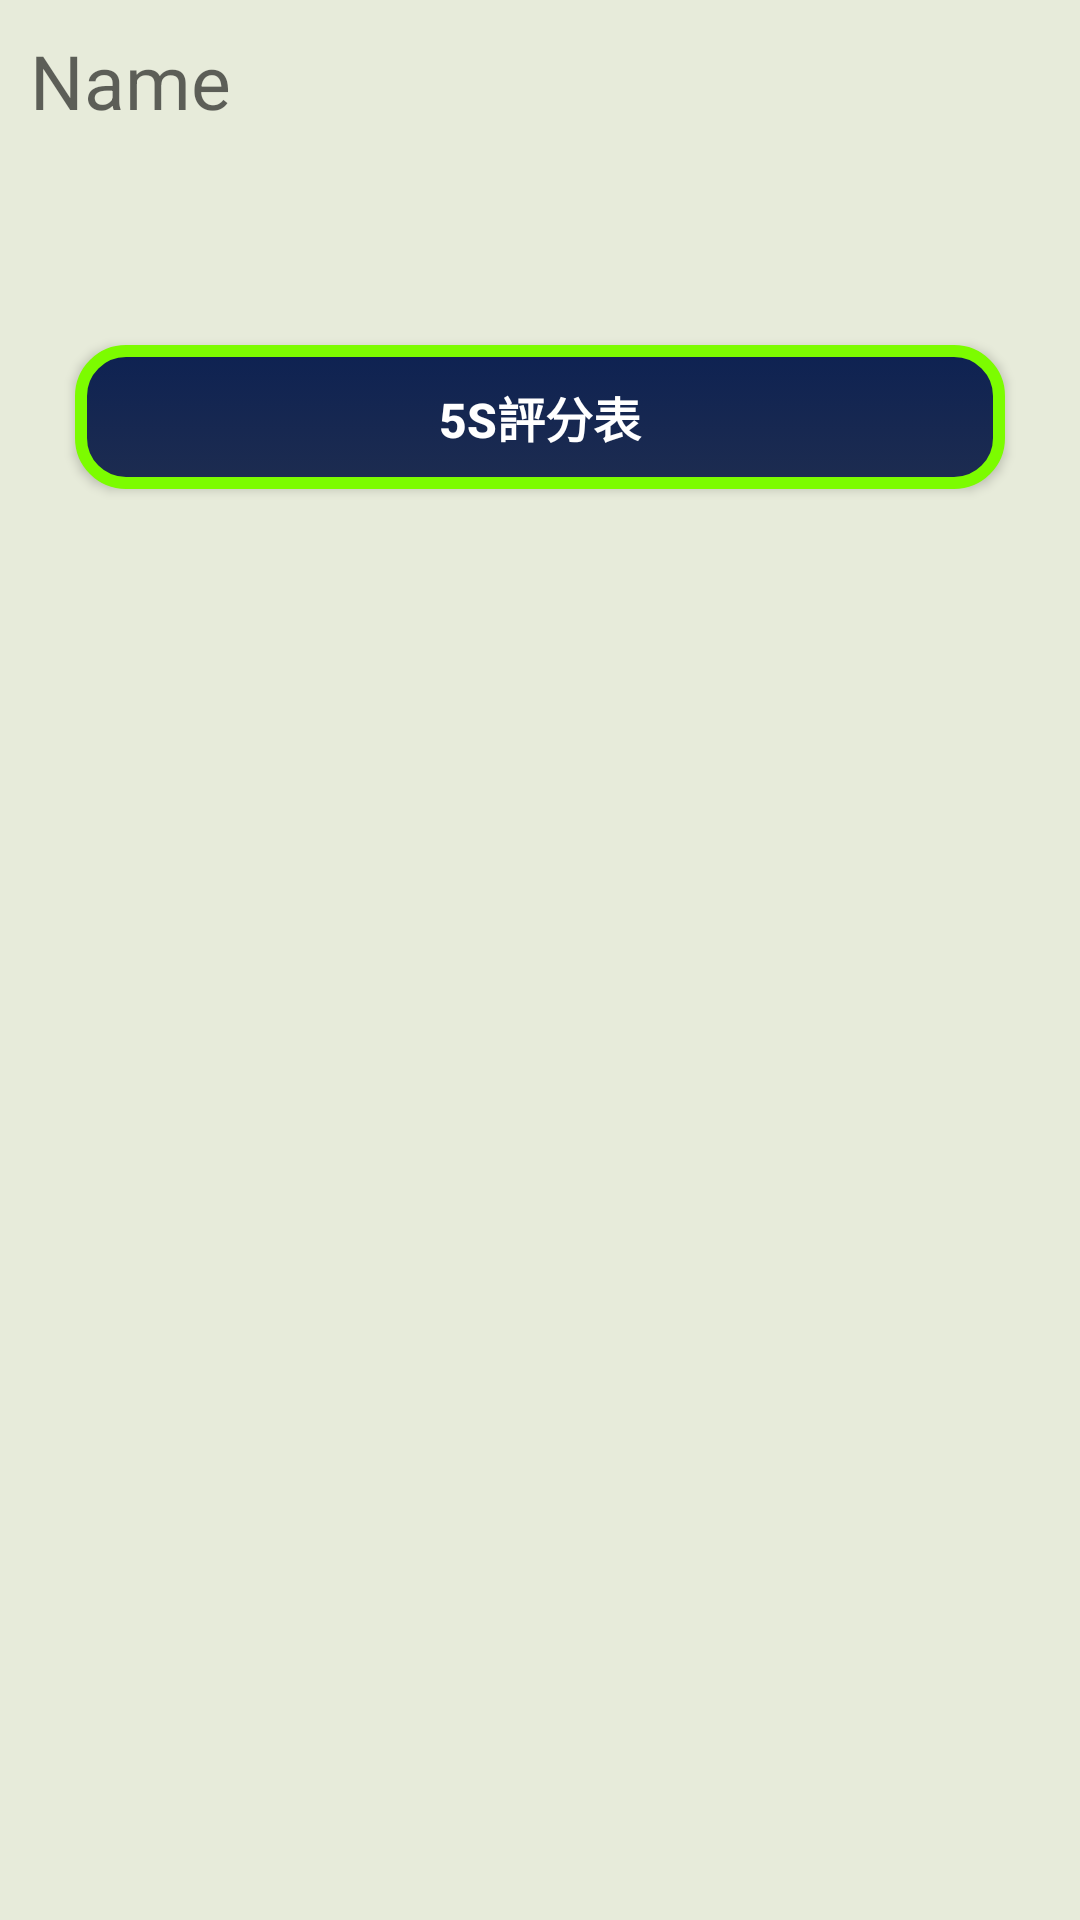

Here is an Android app screen rendered from its layout file. Give the layout XML and the strings, colors and styles it references.
<!-- AndroidManifest.xml: application theme AppTheme -->
<!-- res/layout/activity_menu.xml -->
<?xml version="1.0" encoding="utf-8"?>
<LinearLayout
    xmlns:android="http://schemas.android.com/apk/res/android"
    xmlns:app="http://schemas.android.com/apk/res-auto"
    xmlns:tools="http://schemas.android.com/tools"
    android:layout_width="match_parent"
    android:layout_height="match_parent"
    android:background="#e7ebda"
    android:orientation="vertical"
    tools:context=".Menu">

    <LinearLayout
        android:layout_width="match_parent"
        android:layout_height="90dp"
        android:orientation="horizontal">

        <TextView
            android:id="@+id/menuID"
            android:layout_width="wrap_content"
            android:layout_height="wrap_content"
            android:layout_margin="10sp"
            android:hint="Name"
            android:textSize="25sp" />

    </LinearLayout>

    <TableLayout
        android:layout_width="match_parent"
        android:layout_height="wrap_content"
        android:layout_marginTop="15dp"
        android:layout_marginLeft="15dp"
        android:layout_marginRight="15dp"
        android:stretchColumns="*"
        android:shrinkColumns="*">

        <TableRow>
            <Button
                android:id="@+id/btn_MT01"
                android:layout_width="match_parent"
                android:layout_height="match_parent"
                android:layout_margin="10dp"
                android:background="@drawable/button_type1"
                android:theme="@style/btn_text_style"
                android:enabled="true"
                android:text="@string/btn_5S"
                />
        </TableRow>

    </TableLayout>
</LinearLayout>
<!-- resources referenced by this layout -->
<resources>
  <!-- drawable button_type1 (drawable) -->
  <?xml version="1.0" encoding="utf-8"?>
  <selector xmlns:android="http://schemas.android.com/apk/res/android">
  
      
      <item android:state_pressed="true">
          
          <shape android:shape="rectangle">
              
              <corners android:radius="15dip" />
              
              <stroke android:width="1dip" android:color="#538394" />
              
              <gradient android:angle="-90" android:endColor="#017DAB" android:startColor="#0099CC" />
          </shape>
      </item>
  
      
      <item android:color="@android:color/black" android:state_enabled="true">
          <shape android:shape="rectangle">
              <corners android:radius="15dip" />
              <stroke android:width="4dip" android:color="#7CFC00" />
              <gradient android:angle="-90" android:endColor="#1D2C50" android:startColor="#0E2252" />
          </shape>
      </item>
  
      <item android:color="@android:color/black" android:state_enabled="false">
          <shape android:shape="rectangle">
              <corners android:radius="15dip" />
              <stroke android:width="4dip" android:color="#8B0000" />
              <gradient android:angle="-90" android:endColor="#1D2C50" android:startColor="#0E2252" />
          </shape>
      </item>
  
  </selector>
  <string name="btn_5S">5S評分表</string>
  <style name="btn_text_style">
          <item name="android:textColor">#FFFFFF</item>
          <item name="android:gravity">center</item>
          <item name="android:textSize">16sp</item>
          <item name="android:padding">3dp</item>
          <item name="android:textStyle">bold</item>
      </style>
  <style name="AppTheme" parent="Theme.AppCompat.Light.DarkActionBar">
          
          
          <item name="android:spinnerItemStyle">@style/SpinnerItem</item>
          <item name="popupMenuStyle">@style/MyPopupMenu</item>
      </style>
  <style name="SpinnerItem" parent="Widget.AppCompat.Light.DropDownItem.Spinner">
          <item name="android:padding">0dp</item>
          <item name="android:gravity">center</item>
          <item name="android:layout_height">wrap_content</item>
          <item name="android:minHeight">0dp</item> 
          <item name="android:layout_width">match_parent</item>
          <item name="android:textAppearance">@style/TextAppearance.AppCompat.Subhead</item> 
      </style>
  <style name="MyPopupMenu" parent="Widget.AppCompat.PopupMenu.Overflow">
          <item name="android:popupBackground">@color/white</item>
      </style>
  <color name="white">#FFFFFFFF</color>
</resources>
